Run: headless pygame with SDL's dummy video driver; simulated clock (each Clock.tick advances the game by its frame time, no real sleeping); random seed 0; keys injected as events and as key.get_pressed() state; no mouse input.
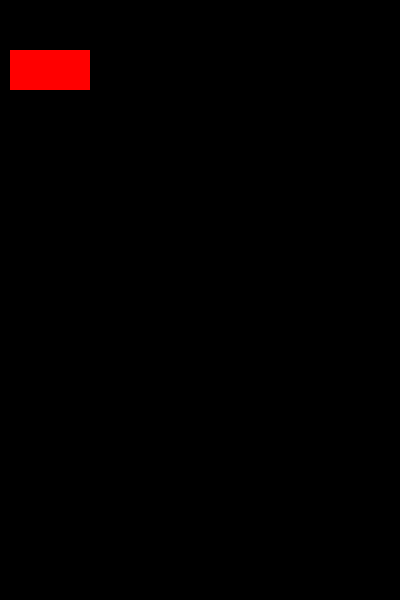
Frame 1 of 4 · flips 1–60 · no input
Frame 2 of 4 · flips 61–180 · tapped SPACE, RETURN · held RIGHT (→), D · screen unchanged from frame 1, image omitted
Frame 3 of 4 · flips 181–300 · held DOWN (↓), S · screen unchanged from frame 2, image omitted
Frame 4 of 4 · flips 301–420 · held LEFT (←), A, UP (↑), W · screen unchanged from frame 3, image omitted

The pygame program that drew these frames:

# debes instalar el pygame si es posible crea un enviroment 1º
# Este ej, Pygame te proporciona una ventana donde puedes dibujar. A continuación, se muestra un ejemplo simple:
# documentacion : https://www.pygame.org/docs/ref/draw.html
import pygame

# Initializing Pygame
pygame.init()

# Initializing surface
screen_width = 400
screen_height = 600
screen = pygame.display.set_mode((screen_width, screen_height))
pygame.display.set_caption("Tetris")

color = (255,0,0)

# Bucle principal del juego
running = True
while running:
    for event in pygame.event.get():
        if event.type == pygame.QUIT:
            running = False

    # Dibuja el fondo del lienzo Black
    screen.fill((0, 0, 0))

    # Dibuja otros elementos del juego aquí
    x=10
    y=50 
    # Drawing Rectangle              x   y   w   h
    pygame.draw.rect(screen, color, (x , y, 80, 40))   

    pygame.display.flip()

pygame.quit()


'''
(base) D:\phytonSpace\miBasic\A_pyVSCode\pygames>conda list pygame
# packages in environment at C:\ProgramData\Anaconda3:
#
# Name                    Version                   Build  Channel
pygame                    2.1.2                    pypi_0    pypi

'''
